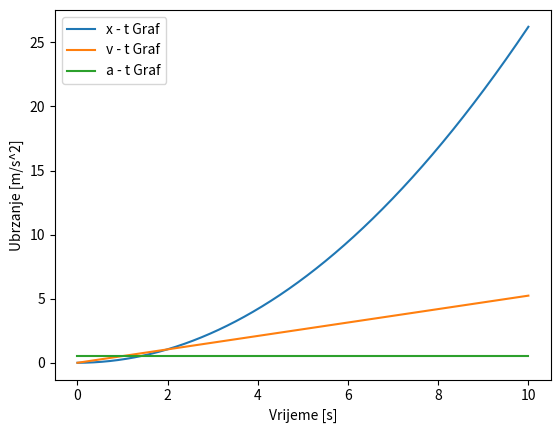

Here is the Python script that generated this plot:
import numpy as np
import matplotlib.pyplot as plt
import math

def gibanje(F, m, trajanje=10, korak_vremena=0.01):
    a = F / m
    x, v, t = [0], [0], [0]

    for _ in range(int(trajanje / korak_vremena)):
        a_trenutno = a
        v_trenutno = v[-1] + a_trenutno * korak_vremena
        x_trenutno = x[-1] + v_trenutno * korak_vremena

        t.append(t[-1] + korak_vremena)
        v.append(v_trenutno)
        x.append(x_trenutno)

    plt.plot(t, x, label='x - t Graf')
    plt.xlabel('Vrijeme [s]')
    plt.ylabel('Položaj [m]')
    plt.legend()
    plt.show()

    plt.plot(t, v, label='v - t Graf')
    plt.xlabel('Vrijeme [s]')
    plt.ylabel('Brzina [m/s]')
    plt.legend()
    plt.show()

    plt.plot(t, [a] * len(t), label='a - t Graf')
    plt.xlabel('Vrijeme [s]')
    plt.ylabel('Ubrzanje [m/s^2]')
    plt.legend()
    plt.show()

gibanje(33, 63)

def kosi_hitac(v0,kut,T): 
    kut_radiani=kut*(math.pi/180)
    ay=-9.81  
    ax=0     
    vx= v0 *math.cos(kut_radiani) 
    vy= v0 *math.sin(kut_radiani)
    lista_vx=[]
    lista_vy=[]
    lista_x=[]
    lista_y=[]
    lista_vremena=[]
    x=0
    y=0 
    t=0
    dt=0.01
    while t<=T:
        lista_vremena.append(t)
        vx=vx+ax*dt
        lista_vx.append(vx)
        vy=vy+ay*dt
        lista_vy.append(vy)
        x=x + vx*dt
        lista_x.append(x)
        y=y + vy*dt
        lista_y.append(y)
        t=t+dt
    plt.subplot(1,3,1)
    plt.plot(lista_x, lista_y) #x-y graf
    plt.subplot(1,3,2)
    plt.plot(lista_vremena, lista_x)#x-t graf
    plt.subplot(1,3,3)
    plt.plot(lista_vremena, lista_y)#y-t graf
    plt.show()